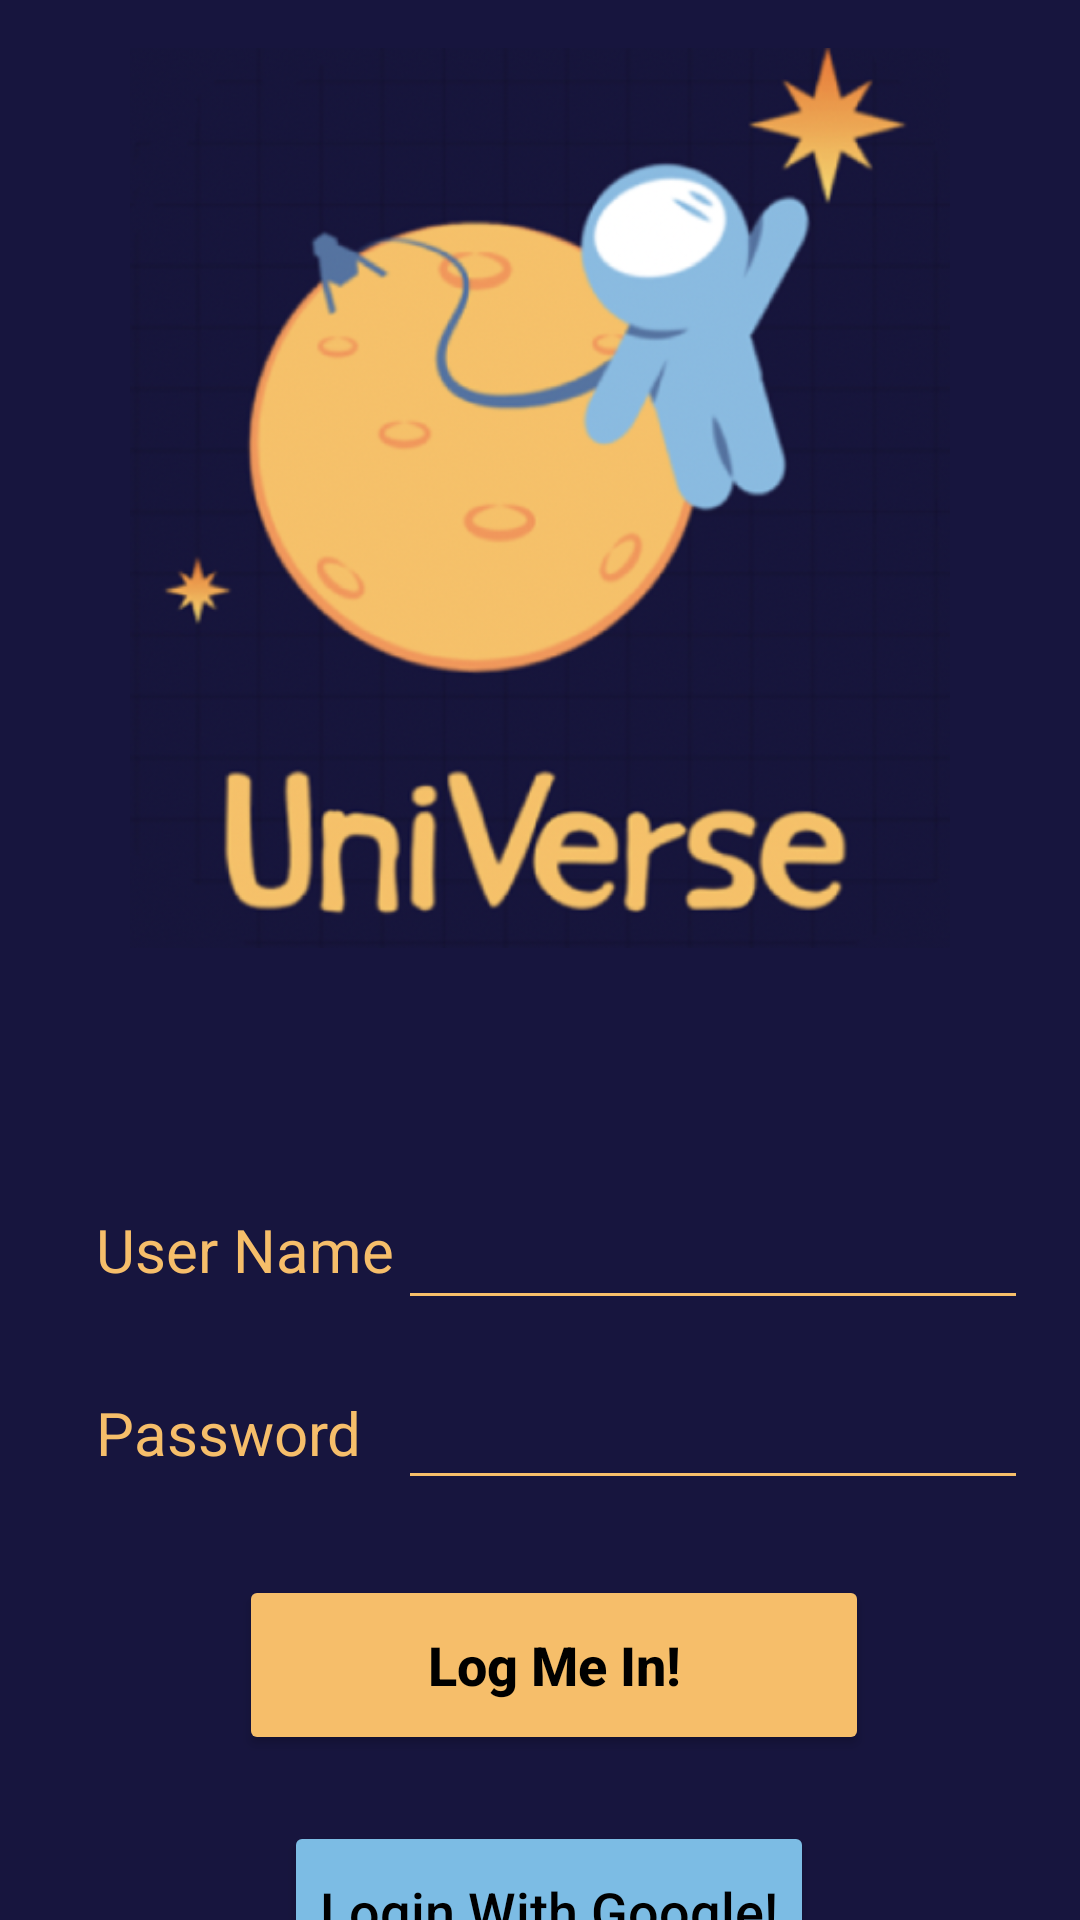

The Android layout XML behind this screen, and the referenced resources:
<!-- AndroidManifest.xml: application theme Theme.UniVerse -->
<!-- res/layout/fragment_login.xml -->
<?xml version="1.0" encoding="utf-8"?>
<androidx.constraintlayout.widget.ConstraintLayout xmlns:android="http://schemas.android.com/apk/res/android"
    xmlns:app="http://schemas.android.com/apk/res-auto"
    xmlns:tools="http://schemas.android.com/tools"
    android:id="@+id/frameLayout2"
    android:layout_width="match_parent"
    android:layout_height="match_parent"
    android:background="@color/universe_drakblue"
    tools:context=".Login">

    <ImageView
        android:id="@+id/logo_imageView_Login"
        android:layout_width="0dp"
        android:layout_height="300dp"
        android:layout_marginStart="39dp"
        android:layout_marginTop="16dp"
        android:layout_marginEnd="39dp"
        android:src="@drawable/logo"
        app:layout_constraintEnd_toEndOf="parent"
        app:layout_constraintHorizontal_bias="0.0"
        app:layout_constraintStart_toStartOf="parent"
        app:layout_constraintTop_toTopOf="parent"
        tools:ignore="ContentDescription" />

    <TextView
        android:id="@+id/textView"
        android:layout_width="wrap_content"
        android:layout_height="wrap_content"
        android:layout_marginStart="32dp"
        android:layout_marginTop="87dp"
        android:singleLine="true"
        android:text="@string/login_textview_user_name"
        android:textColor="@color/universe_yellow"
        android:textSize="20sp"
        app:layout_constraintStart_toStartOf="parent"
        app:layout_constraintTop_toBottomOf="@+id/logo_imageView_Login" />

    <EditText
        android:id="@+id/login_edittext_username"
        android:layout_width="wrap_content"
        android:layout_height="wrap_content"
        android:layout_marginStart="8dp"
        android:layout_marginTop="76dp"
        android:layout_marginEnd="24dp"
        android:backgroundTint="@color/universe_yellow"
        android:ems="10"
        android:inputType="textPersonName"
        android:minHeight="48dp"
        android:singleLine="true"
        android:textColor="@color/universe_yellow"
        app:layout_constraintEnd_toEndOf="parent"
        app:layout_constraintStart_toEndOf="@+id/textView"
        app:layout_constraintTop_toBottomOf="@+id/logo_imageView_Login"
        tools:ignore="Autofill,LabelFor,SpeakableTextPresentCheck" />

    <EditText
        android:id="@+id/login_edittext_password"
        android:layout_width="wrap_content"
        android:layout_height="wrap_content"
        android:layout_marginTop="12dp"
        android:backgroundTint="@color/universe_yellow"
        android:ems="10"
        android:inputType="textPassword"
        android:minHeight="48dp"
        android:password="true"
        android:singleLine="true"
        android:textColor="@color/universe_yellow"
        app:layout_constraintEnd_toEndOf="@+id/login_edittext_username"
        app:layout_constraintStart_toStartOf="@+id/login_edittext_username"
        app:layout_constraintTop_toBottomOf="@+id/login_edittext_username"
        tools:ignore="Autofill,Deprecated,LabelFor,SpeakableTextPresentCheck" />

    <TextView
        android:id="@+id/textView2"
        android:layout_width="wrap_content"
        android:layout_height="wrap_content"
        android:layout_marginTop="34dp"
        android:singleLine="true"
        android:text="@string/login_textview_password"
        android:textColor="@color/universe_yellow"
        android:textSize="20sp"
        app:layout_constraintStart_toStartOf="@+id/textView"
        app:layout_constraintTop_toBottomOf="@+id/textView" />

    <Button
        android:id="@+id/login_button_login"
        android:layout_width="210dp"
        android:layout_height="60dp"
        android:layout_marginStart="105dp"
        android:layout_marginTop="25dp"
        android:layout_marginEnd="96dp"
        android:backgroundTint="@color/universe_yellow"
        android:singleLine="true"
        android:text="@string/login_button_log_me_in"
        android:textAllCaps="false"
        android:textColor="@color/black"
        android:textSize="18sp"
        android:textStyle="bold"
        app:layout_constraintEnd_toEndOf="parent"
        app:layout_constraintStart_toStartOf="parent"
        app:layout_constraintTop_toBottomOf="@+id/login_edittext_password" />

    <Button
        android:id="@+id/login_button_login_google"
        android:layout_width="wrap_content"
        android:layout_height="60dp"
        android:layout_marginStart="102dp"
        android:layout_marginTop="22dp"
        android:layout_marginEnd="96dp"
        android:backgroundTint="@color/universe_blue"
        android:singleLine="true"
        android:text="@string/login_button_login_with_google"
        android:textAllCaps="false"
        android:textColor="@color/black"
        android:textSize="18sp"
        app:layout_constraintEnd_toEndOf="parent"
        app:layout_constraintStart_toStartOf="parent"
        app:layout_constraintTop_toBottomOf="@+id/login_button_login" />

    <TextView
        android:id="@+id/textView4"
        android:layout_width="wrap_content"
        android:layout_height="wrap_content"
        android:layout_marginStart="61dp"
        android:layout_marginTop="24dp"
        android:singleLine="true"
        android:text="@string/login_textview_do_not_have_an_account_yet"
        android:textColor="@color/universe_yellow"
        app:layout_constraintStart_toStartOf="parent"
        app:layout_constraintTop_toBottomOf="@+id/login_button_login_google" />

    <TextView
        android:id="@+id/login_textview_register"
        android:layout_width="wrap_content"
        android:layout_height="wrap_content"
        android:layout_marginStart="48dp"
        android:layout_marginTop="24dp"
        android:layout_marginEnd="39dp"
        android:singleLine="true"
        android:text="@string/login_textview_register_now"
        android:textColor="@color/universe_yellow"
        android:textSize="16sp"
        app:layout_constraintEnd_toEndOf="parent"
        app:layout_constraintStart_toEndOf="@+id/textView4"
        app:layout_constraintTop_toBottomOf="@+id/login_button_login_google" />

    <View
        android:layout_width="102dp"
        android:layout_height="1dp"
        android:layout_marginStart="278dp"
        android:layout_marginEnd="31dp"
        android:background="@color/universe_yellow"
        app:layout_constraintEnd_toEndOf="parent"
        app:layout_constraintStart_toStartOf="parent"
        app:layout_constraintTop_toBottomOf="@+id/login_textview_register" />


</androidx.constraintlayout.widget.ConstraintLayout>
<!-- resources referenced by this layout -->
<resources>
  <color name="black">#FF000000</color>
  <color name="universe_blue">#7CBCE4</color>
  <color name="universe_drakblue">#17153E</color>
  <color name="universe_yellow">#F6BE6A</color>
  <!-- drawable logo: png bitmap (drawable, 174900 bytes) -->
  <string name="login_button_log_me_in">Log Me In!</string>
  <string name="login_button_login_with_google">Login With Google!</string>
  <string name="login_textview_do_not_have_an_account_yet">Do not have an account yet?</string>
  <string name="login_textview_password">Password</string>
  <string name="login_textview_register_now">Register Now!</string>
  <string name="login_textview_user_name">User Name</string>
  <style name="Theme.UniVerse" parent="Theme.MaterialComponents.DayNight.DarkActionBar">
          
          <item name="colorPrimary">@color/purple_500</item>
          <item name="colorPrimaryVariant">@color/purple_700</item>
          <item name="colorOnPrimary">@color/white</item>
          
          <item name="colorSecondary">@color/teal_200</item>
          <item name="colorSecondaryVariant">@color/teal_700</item>
          <item name="colorOnSecondary">@color/black</item>
          
          <item name="android:statusBarColor">?attr/colorPrimaryVariant</item>
          
      </style>
  <color name="purple_500">#FF6200EE</color>
  <color name="purple_700">#FF3700B3</color>
  <color name="white">#FFFFFFFF</color>
  <color name="teal_200">#FF03DAC5</color>
  <color name="teal_700">#FF018786</color>
</resources>
